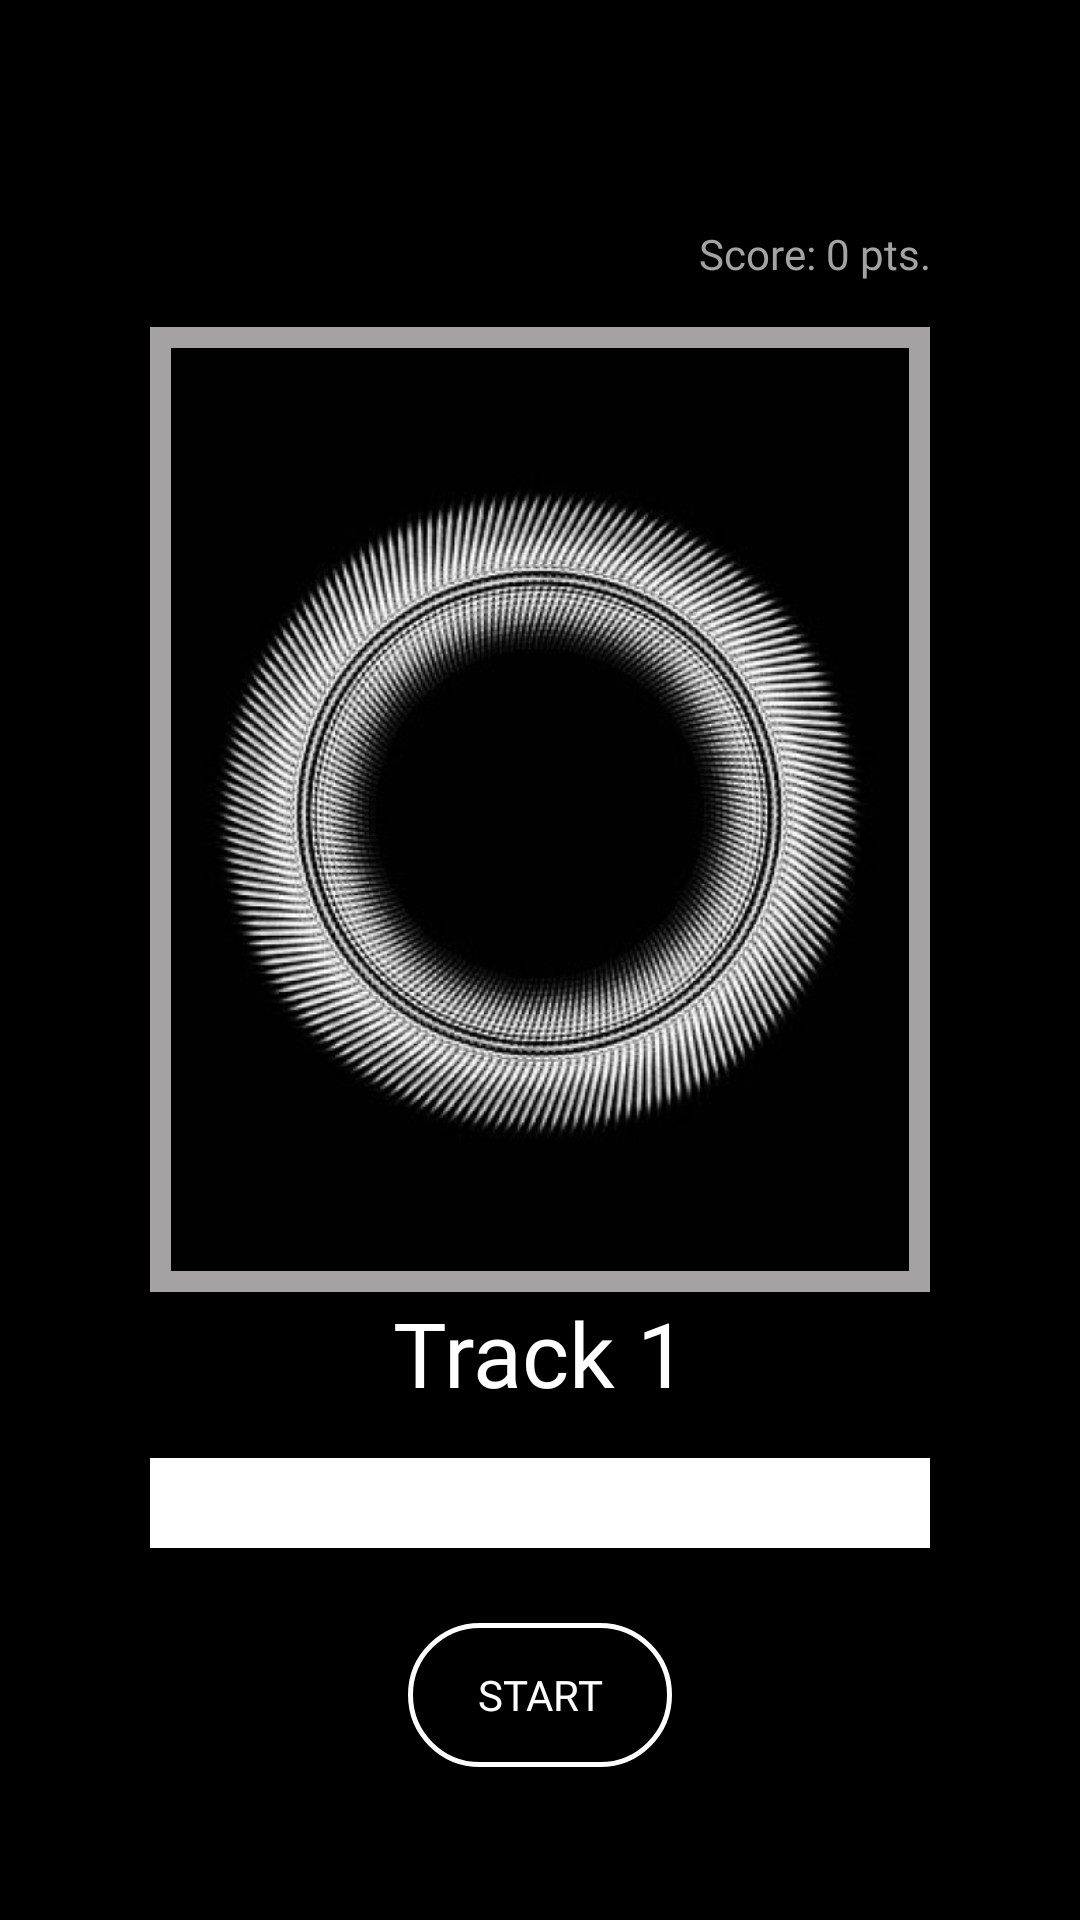

Write the Android layout XML for this screen, with the resource values it uses.
<!-- AndroidManifest.xml: application theme Theme.GuessTheVoice -->
<!-- res/layout/activity_take_quiz.xml -->
<?xml version="1.0" encoding="utf-8"?>
<androidx.constraintlayout.widget.ConstraintLayout xmlns:android="http://schemas.android.com/apk/res/android"
    xmlns:app="http://schemas.android.com/apk/res-auto"
    xmlns:tools="http://schemas.android.com/tools"
    android:layout_width="match_parent"
    android:layout_height="match_parent"
    tools:context=".TakeQuizActivity"
    android:background="@color/black"
    android:padding="25dp">


    <LinearLayout
        android:layout_width="match_parent"
        android:layout_height="match_parent"
        android:paddingTop="50dp"
        android:paddingLeft="25dp"
        android:paddingRight="25dp"
        android:background="@color/black"
        android:orientation="vertical">


        <TextView
            android:id="@+id/score_label"
            android:layout_width="match_parent"
            android:layout_height="wrap_content"
            android:paddingBottom="15dp"
            android:text="Score: 0 pts."
            android:textAlignment="textEnd"
            android:textColor="@color/gray"
            android:fontFamily="@font/inter_semibold"

            />

        <RelativeLayout

            android:layout_width="wrap_content"
            android:layout_height="wrap_content"
            android:padding="7dp"
            android:background="@color/gray"
            android:layout_gravity="center"
            >

            <ImageView
                android:layout_width="wrap_content"
                android:layout_height="wrap_content"
                android:adjustViewBounds="true"

                android:src="@drawable/take_quiz_image" />

            <TextView
                android:id="@+id/timer"
                android:layout_width="wrap_content"
                android:layout_height="wrap_content"
                android:layout_centerInParent="true"
                android:textColor="@color/white"
                android:fontFamily="@font/inter_bold"
                android:textSize="40sp" />
        </RelativeLayout>

        <TextView
            android:id="@+id/text_track_num"
            android:layout_width="match_parent"
            android:layout_height="wrap_content"
            android:text="Track 1"
            android:textColor="@color/white"
            android:textAlignment="center"
            android:fontFamily="@font/inter_bold"
            android:textSize="30sp"
            android:paddingBottom="15dp"
            />
        <EditText
            android:id="@+id/text_answer_field"
            android:layout_width="match_parent"
            android:layout_height="30sp"
            android:background="@color/white"
            android:textColor="@color/black"
            android:textSize="20sp"
            android:maxLines="1"
            android:inputType="text"

            />

        <LinearLayout
            android:layout_width="10dp"
            android:layout_height="25dp"
            android:layout_gravity="center"
            />
            <androidx.appcompat.widget.AppCompatButton
                android:id="@+id/start_button"
                android:layout_width="wrap_content"
                android:layout_height="wrap_content"
                android:background="@drawable/rounded_corner_button"
                android:text ="Start"
                android:textColor="@color/white"
                android:layout_gravity="center"
                android:fontFamily="@font/inter_semibold"

                />




    </LinearLayout>
</androidx.constraintlayout.widget.ConstraintLayout>
<!-- resources referenced by this layout -->
<resources>
  <color name="black">#FF000000</color>
  <color name="gray">#A4A2A2</color>
  <color name="white">#FFFFFFFF</color>
  <!-- drawable rounded_corner_button (drawable) -->
  <?xml version="1.0" encoding="utf-8"?>
  <shape xmlns:android="http://schemas.android.com/apk/res/android"
      android:shape="rectangle" >
  
      <corners
          android:bottomLeftRadius="30dp"
          android:bottomRightRadius="30dp"
          android:radius="60dp"
          android:topLeftRadius="30dp"
          android:topRightRadius="30dp" />
  
      <solid android:color="@color/black" />
      <stroke android:width="5px" android:color="@color/white"> </stroke>
  
      <padding
          android:bottom="0dp"
          android:left="0dp"
          android:right="0dp"
          android:top="0dp" />
  
      <size
          android:height="20dp"
          android:width="80dp" />
  
  </shape>
  <!-- drawable take_quiz_image: png bitmap (drawable-v24, 236897 bytes) -->
  <style name="Theme.GuessTheVoice" parent="Theme.MaterialComponents.DayNight.NoActionBar">
          
          <item name="colorPrimary">@color/purple_500</item>
          <item name="colorPrimaryVariant">@color/purple_700</item>
          <item name="colorOnPrimary">@color/white</item>
          
          <item name="colorSecondary">@color/teal_200</item>
          <item name="colorSecondaryVariant">@color/teal_700</item>
          <item name="colorOnSecondary">@color/black</item>
          
          <item name="android:statusBarColor" tools:targetApi="l">?attr/colorPrimaryVariant</item>
          
      </style>
  <color name="purple_500">#FF6200EE</color>
  <color name="purple_700">#FF3700B3</color>
  <color name="teal_200">#FF03DAC5</color>
  <color name="teal_700">#FF018786</color>
</resources>
